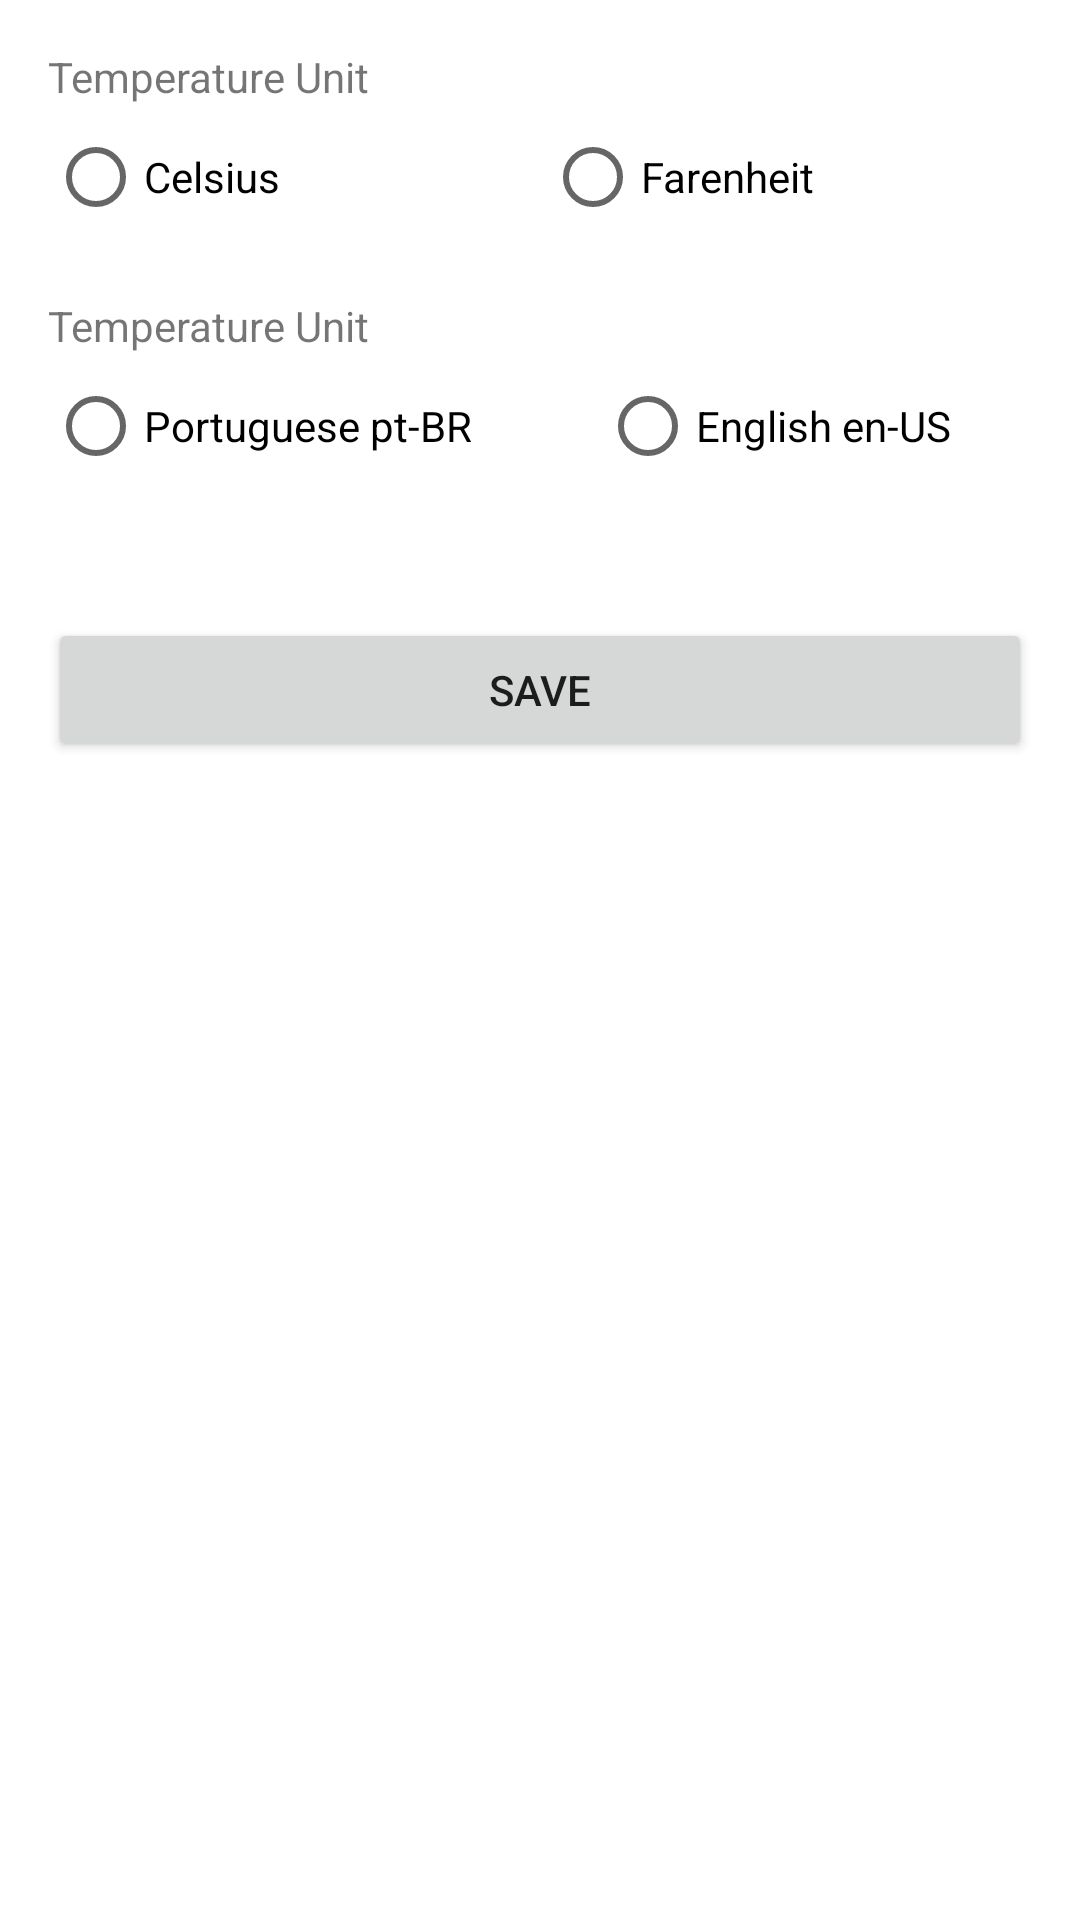

Reconstruct the res/layout file that produces this screen, plus the resources it refers to.
<!-- AndroidManifest.xml: application theme Theme.MyWeather -->
<!-- res/layout/fragment_notifications.xml -->
<?xml version="1.0" encoding="utf-8"?>
<androidx.constraintlayout.widget.ConstraintLayout xmlns:android="http://schemas.android.com/apk/res/android"
    xmlns:app="http://schemas.android.com/apk/res-auto"
    xmlns:tools="http://schemas.android.com/tools"
    android:layout_width="match_parent"
    android:layout_height="match_parent"
    tools:context=".ui.notifications.NotificationsFragment">

    <TextView
        android:layout_marginStart="16dp"
        android:layout_marginTop="16dp"
        android:id="@+id/tv_temp_unit"
        android:text="@string/section_title_unit_temperature"
        app:layout_constraintStart_toStartOf="parent"
        app:layout_constraintTop_toTopOf="parent"
        android:layout_width="wrap_content"
        android:layout_height="wrap_content"/>

    <RadioGroup
        android:id="@+id/rg_temperature_group"
        android:layout_marginStart="16dp"
        android:orientation="horizontal"
        app:layout_constraintStart_toStartOf="parent"
        app:layout_constraintTop_toBottomOf="@+id/tv_temp_unit"
        android:layout_width="match_parent"
        android:layout_height="wrap_content">

        <RadioButton
            android:id="@+id/rb_celsius"
            android:layout_weight="1"
            android:text="@string/celsius"
            android:layout_width="wrap_content"
            android:layout_height="wrap_content"/>

        <RadioButton
            android:id="@+id/rb_farenheit"
            android:layout_weight="1"
            android:text="@string/farenheit"
            android:layout_width="wrap_content"
            android:layout_height="wrap_content"/>

    </RadioGroup>

    <TextView
        android:id="@+id/tv_desc_lang"
        android:layout_marginStart="16dp"
        android:layout_marginTop="16dp"
        android:text="@string/section_title_unit_temperature"
        app:layout_constraintStart_toStartOf="parent"
        app:layout_constraintTop_toBottomOf="@id/rg_temperature_group"
        android:layout_width="wrap_content"
        android:layout_height="wrap_content"/>

    <RadioGroup
        android:id="@+id/rg_languages_group"
        android:layout_marginStart="16dp"
        android:orientation="horizontal"
        app:layout_constraintStart_toStartOf="parent"
        app:layout_constraintTop_toBottomOf="@+id/tv_desc_lang"
        android:layout_width="match_parent"
        android:layout_height="wrap_content">

        <RadioButton
            android:id="@+id/rb_pt_br"
            android:layout_weight="1"
            android:text="@string/portuguese_pt_br"
            android:layout_width="wrap_content"
            android:layout_height="wrap_content"/>

        <RadioButton
            android:id="@+id/rb_en_us"
            android:layout_weight="1"
            android:text="@string/english_en_us"
            android:layout_width="wrap_content"
            android:layout_height="wrap_content"/>

    </RadioGroup>

    <Button
        android:id="@+id/btn_save"
        android:text="@string/save"
        android:layout_marginTop="40dp"
        android:layout_marginEnd="16dp"
        android:layout_marginStart="16dp"
        app:layout_constraintEnd_toEndOf="parent"
        app:layout_constraintStart_toStartOf="parent"
        app:layout_constraintTop_toBottomOf="@id/rg_languages_group"
        android:layout_width="match_parent"
        android:layout_height="wrap_content"/>

</androidx.constraintlayout.widget.ConstraintLayout>
<!-- resources referenced by this layout -->
<resources>
  <string name="celsius">Celsius</string>
  <string name="english_en_us">English en-US</string>
  <string name="farenheit">Farenheit</string>
  <string name="portuguese_pt_br">Portuguese pt-BR</string>
  <string name="save">Save</string>
  <string name="section_title_unit_temperature">Temperature Unit</string>
  <style name="Theme.MyWeather" parent="Theme.MaterialComponents.DayNight.DarkActionBar">
          
          <item name="colorPrimary">@color/light_blue</item>
          <item name="colorPrimaryVariant">@color/purple_700</item>
          <item name="colorOnPrimary">@color/white</item>
          
          <item name="colorSecondary">@color/teal_200</item>
          <item name="colorSecondaryVariant">@color/teal_700</item>
          <item name="colorOnSecondary">@color/black</item>
          
          <item name="android:statusBarColor" tools:targetApi="l">?attr/colorPrimaryVariant</item>
          
          <item name="android:windowFullscreen">true</item>
      </style>
  <color name="light_blue">#3498eb</color>
  <color name="purple_700">#FF3700B3</color>
  <color name="white">#FFFFFFFF</color>
  <color name="teal_200">#FF03DAC5</color>
  <color name="teal_700">#FF018786</color>
  <color name="black">#FF000000</color>
</resources>
